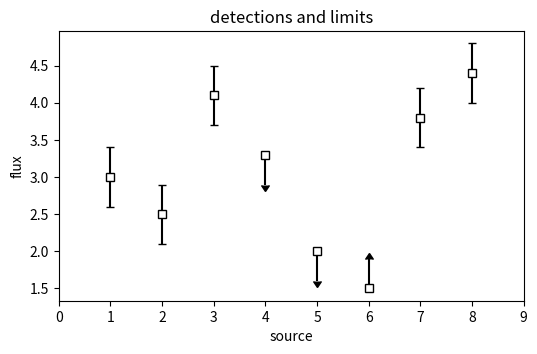

This figure's Python source:
# Upper and lower limits drawn with errorbar uplims/lolims arrows for non-detections.
import numpy as np
import matplotlib.pyplot as plt

x = np.arange(1, 9)
y = np.array([3.0, 2.5, 4.1, 3.3, 2.0, 1.5, 3.8, 4.4])
err = np.full(8, 0.4)
upper = np.array([0, 0, 0, 1, 1, 0, 0, 0], dtype=bool)
lower = np.array([0, 0, 0, 0, 0, 1, 0, 0], dtype=bool)
fig, ax = plt.subplots(figsize=(6, 3.5))
ax.errorbar(x, y, yerr=err, uplims=upper, lolims=lower, fmt="ks", capsize=3, mfc="white")
ax.set_xlabel("source")
ax.set_ylabel("flux")
ax.set_title("detections and limits")
ax.set_xlim(0, 9)
print(len(ax.lines), len(ax.collections))
fig.savefig("limits.png")
